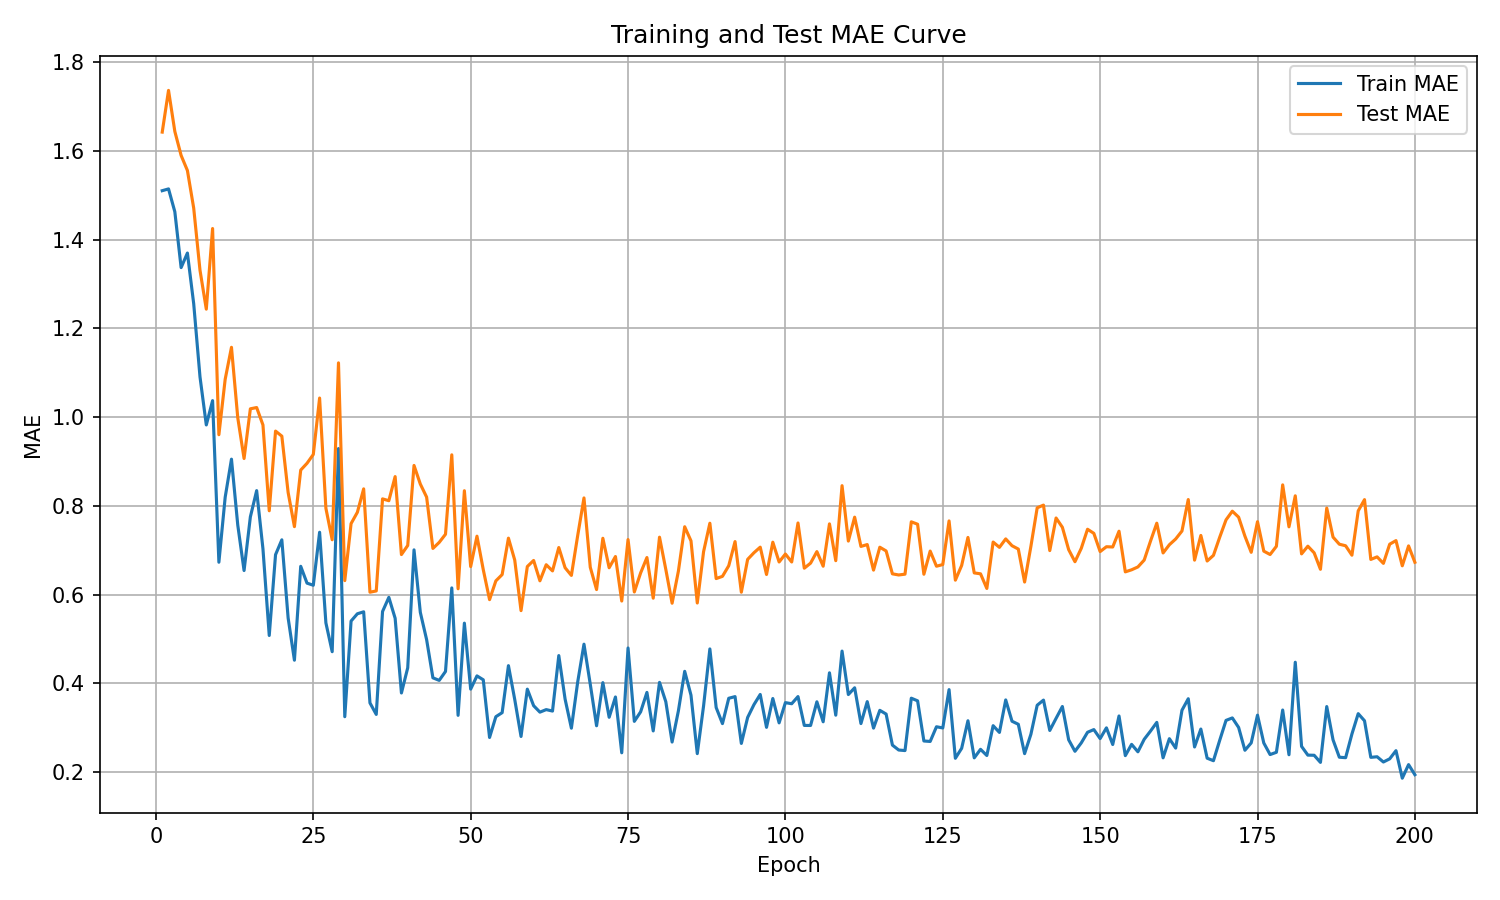

Data behind this chart, as committed beside it:
epoch, train_mae, test_mae
1, 1.51, 1.642
2, 1.514, 1.736
3, 1.463, 1.644
4, 1.337, 1.589
5, 1.37, 1.555
6, 1.255, 1.471
7, 1.09, 1.331
8, 0.9823, 1.243
9, 1.037, 1.425
10, 0.673, 0.9603
11, 0.8195, 1.085
12, 0.9052, 1.157
13, 0.7566, 0.9984
14, 0.6543, 0.9067
15, 0.7752, 1.019
16, 0.8343, 1.022
17, 0.7032, 0.9823
18, 0.508, 0.7889
19, 0.69, 0.9685
20, 0.7235, 0.957
21, 0.5475, 0.8302
22, 0.4523, 0.7532
23, 0.6639, 0.8807
24, 0.626, 0.8959
25, 0.6212, 0.9158
26, 0.7406, 1.043
27, 0.5364, 0.7946
28, 0.4715, 0.7236
29, 0.9291, 1.122
30, 0.325, 0.6316
31, 0.5405, 0.7601
32, 0.5569, 0.7856
33, 0.5613, 0.8383
34, 0.3561, 0.6056
35, 0.3302, 0.6083
36, 0.562, 0.8158
37, 0.5939, 0.8117
38, 0.5468, 0.866
39, 0.3785, 0.6903
40, 0.4353, 0.7108
41, 0.7009, 0.8911
42, 0.5601, 0.8492
43, 0.4987, 0.8198
44, 0.4126, 0.7041
45, 0.4069, 0.7177
46, 0.4269, 0.7361
47, 0.6152, 0.915
48, 0.3281, 0.6132
49, 0.5358, 0.8342
50, 0.3872, 0.6632
51, 0.417, 0.7317
52, 0.4082, 0.6564
53, 0.2782, 0.5888
54, 0.325, 0.631
55, 0.3342, 0.6452
56, 0.4401, 0.7273
57, 0.3638, 0.6779
58, 0.2805, 0.564
59, 0.3871, 0.6633
60, 0.3499, 0.677
... 140 more rows
